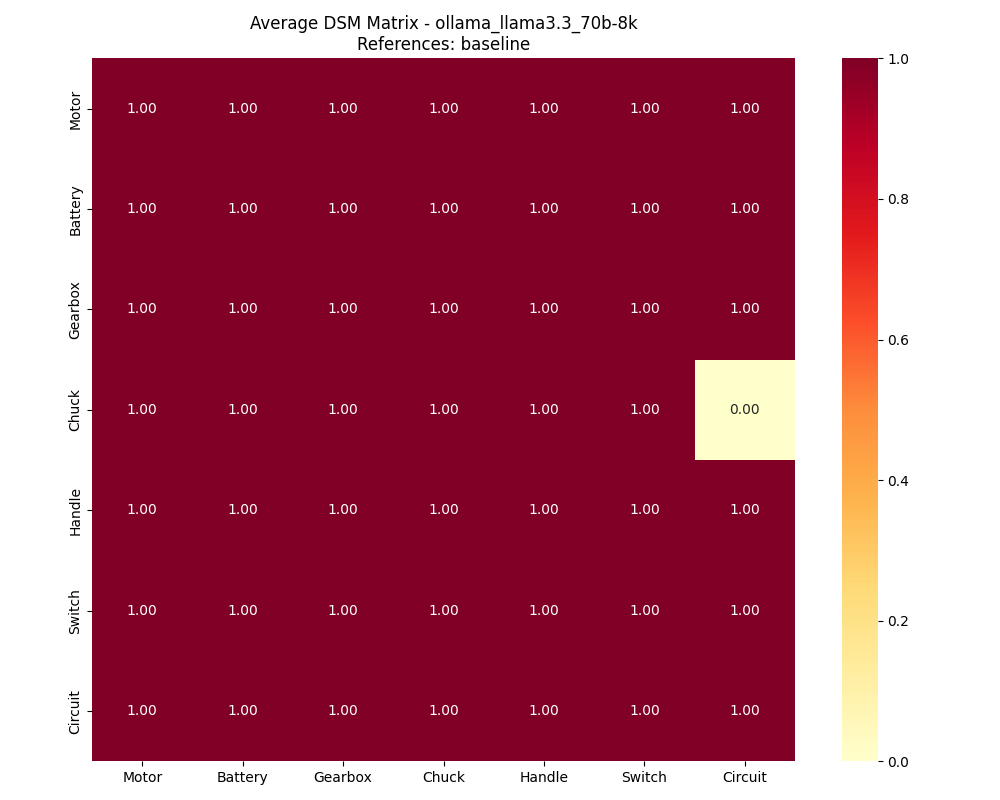

The data file committed next to this chart (first rows):
, Motor, Battery, Gearbox, Chuck, Handle, Switch, Circuit
Motor, 1, 1, 1, 1, 1, 1, 1
Battery, 1, 1, 1, 1, 1, 1, 1
Gearbox, 1, 1, 1, 1, 1, 1, 1
Chuck, 1, 1, 1, 1, 1, 1, 0
Handle, 1, 1, 1, 1, 1, 1, 1
Switch, 1, 1, 1, 1, 1, 1, 1
Circuit, 1, 1, 1, 1, 1, 1, 1
